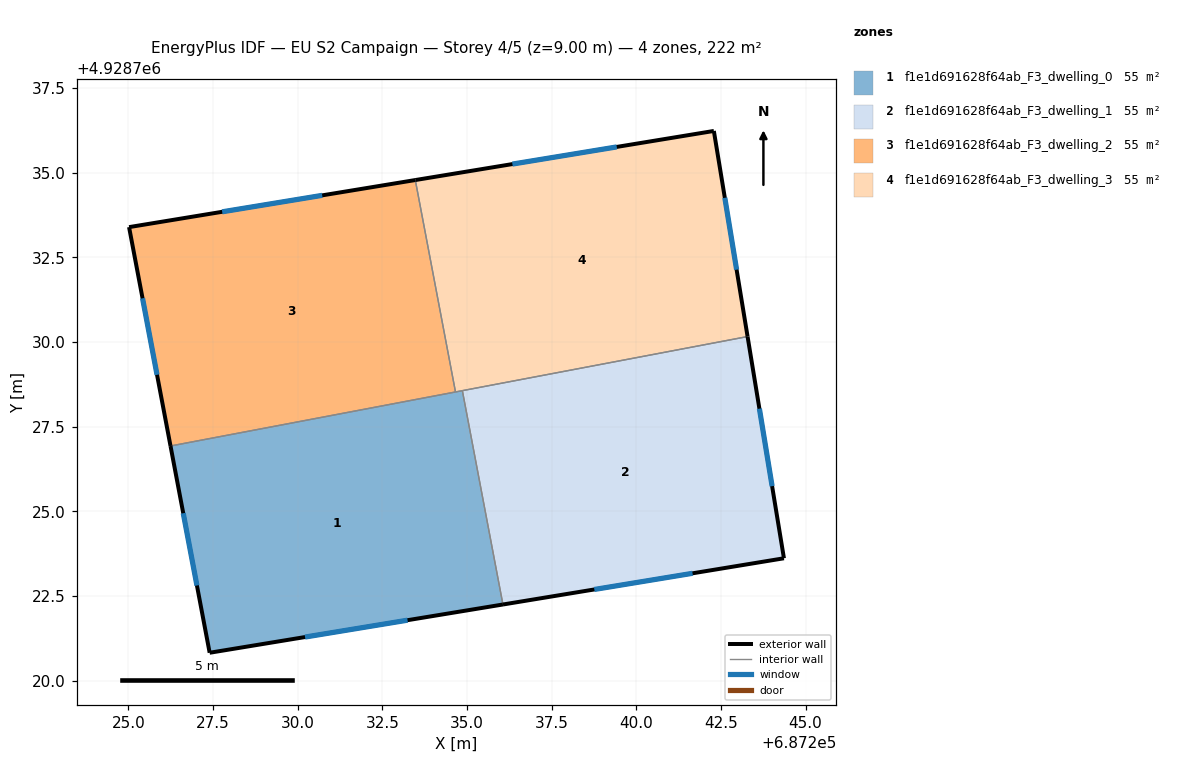
=== STOREY PLAN SPEC (per zone: floor XY polygon, exterior-wall plan segments, windows/doors) ===
zone 1: f1e1d691628f64ab_F3_dwelling_0  (55.5 m²)
  floor: (687234.86, 4928728.56) (687236.06, 4928722.25) (687227.40, 4928720.82) (687226.25, 4928726.93)
  exterior wall: (687227.40, 4928720.82) – (687236.06, 4928722.25)  [8.8 m]
    window: (687230.22, 4928721.29) – (687233.25, 4928721.78)  [3.2 m²]
  exterior wall: (687226.25, 4928726.93) – (687227.40, 4928720.82)  [6.2 m]
    window: (687226.62, 4928724.94) – (687227.03, 4928722.81)  [2.3 m²]
  interior walls: 3
zone 2: f1e1d691628f64ab_F3_dwelling_1  (55.5 m²)
  floor: (687243.29, 4928730.16) (687244.36, 4928723.61) (687236.06, 4928722.25) (687234.86, 4928728.56)
  exterior wall: (687244.36, 4928723.61) – (687243.29, 4928730.16)  [6.6 m]
    window: (687244.01, 4928725.74) – (687243.64, 4928728.03)  [2.4 m²]
  exterior wall: (687236.06, 4928722.25) – (687244.36, 4928723.61)  [8.4 m]
    window: (687238.76, 4928722.69) – (687241.66, 4928723.17)  [3.1 m²]
  interior walls: 2
zone 3: f1e1d691628f64ab_F3_dwelling_2  (55.5 m²)
  floor: (687233.47, 4928734.78) (687234.66, 4928728.52) (687226.25, 4928726.93) (687225.02, 4928733.39)
  exterior wall: (687225.02, 4928733.39) – (687226.25, 4928726.93)  [6.6 m]
    window: (687225.42, 4928731.29) – (687225.85, 4928729.03)  [2.4 m²]
  exterior wall: (687233.47, 4928734.78) – (687225.02, 4928733.39)  [8.6 m]
    window: (687230.73, 4928734.33) – (687227.77, 4928733.84)  [3.1 m²]
  interior walls: 2
zone 4: f1e1d691628f64ab_F3_dwelling_3  (55.5 m²)
  floor: (687242.29, 4928736.23) (687243.29, 4928730.16) (687234.66, 4928728.52) (687233.47, 4928734.78)
  exterior wall: (687242.29, 4928736.23) – (687233.47, 4928734.78)  [8.9 m]
    window: (687239.42, 4928735.76) – (687236.34, 4928735.25)  [3.3 m²]
  exterior wall: (687243.29, 4928730.16) – (687242.29, 4928736.23)  [6.2 m]
    window: (687242.96, 4928732.13) – (687242.62, 4928734.26)  [2.3 m²]
  interior walls: 3

=== DERIVED (storey summary) ===
Building: EU S2 Campaign
Storey: 4 of 5  (floor level z = 9.00 m)
Storey gross floor area: 221.8 m²
Zones on this storey: 4
  - f1e1d691628f64ab_F3_dwelling_0: floor 55.5 m²; exterior wall 15.0 m (45.0 m²); 2 window(s) 5.5 m²; WWR 12.2%
  - f1e1d691628f64ab_F3_dwelling_1: floor 55.5 m²; exterior wall 15.0 m (45.1 m²); 2 window(s) 5.5 m²; WWR 12.2%
  - f1e1d691628f64ab_F3_dwelling_2: floor 55.5 m²; exterior wall 15.1 m (45.4 m²); 2 window(s) 5.6 m²; WWR 12.2%
  - f1e1d691628f64ab_F3_dwelling_3: floor 55.5 m²; exterior wall 15.1 m (45.3 m²); 2 window(s) 5.5 m²; WWR 12.2%
Zone adjacency (shared interzone walls):
  - f1e1d691628f64ab_F3_dwelling_0 ↔ f1e1d691628f64ab_F3_dwelling_1
  - f1e1d691628f64ab_F3_dwelling_0 ↔ f1e1d691628f64ab_F3_dwelling_2
  - f1e1d691628f64ab_F3_dwelling_0 ↔ f1e1d691628f64ab_F3_dwelling_3
  - f1e1d691628f64ab_F3_dwelling_1 ↔ f1e1d691628f64ab_F3_dwelling_3
  - f1e1d691628f64ab_F3_dwelling_2 ↔ f1e1d691628f64ab_F3_dwelling_3